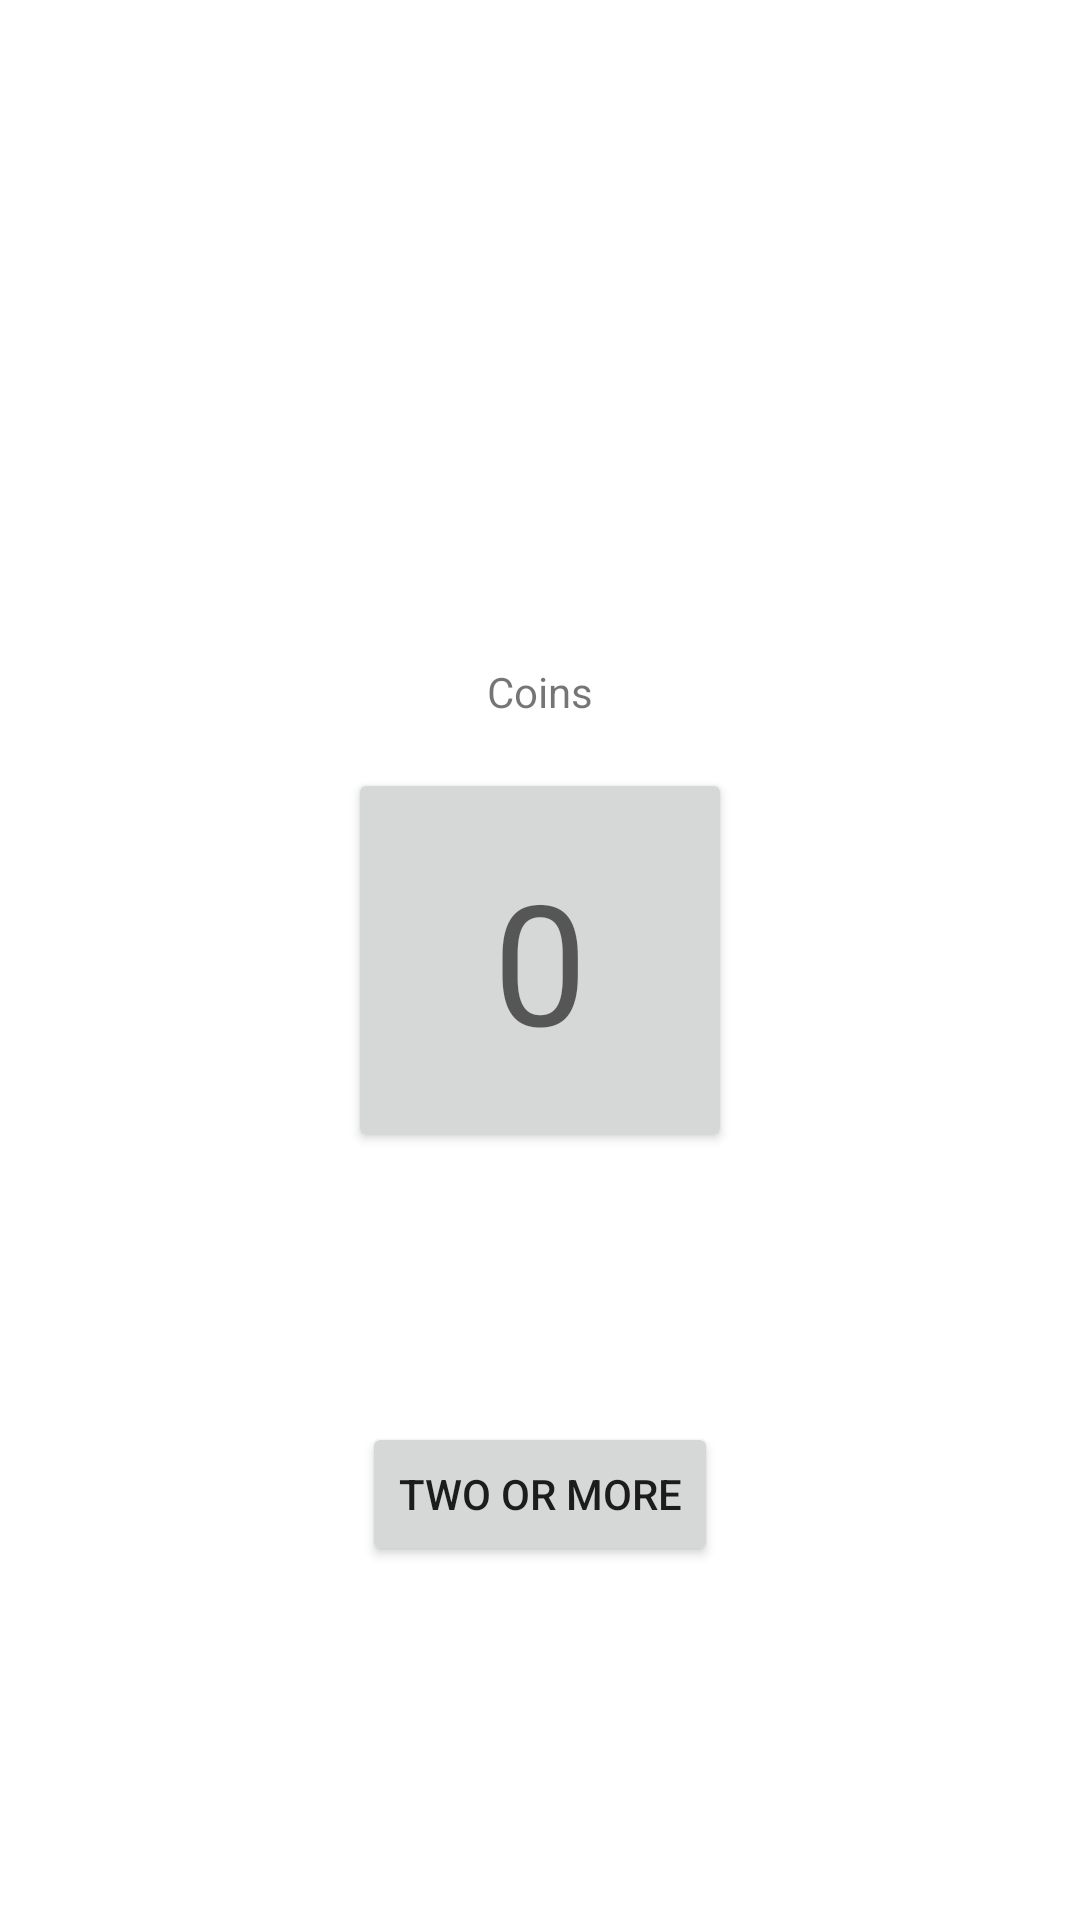

Layout XML and referenced resources for this Android screen:
<!-- AndroidManifest.xml: application theme Theme.DiceGames -->
<!-- res/layout/activity_wallet.xml -->
<?xml version="1.0" encoding="utf-8"?>
<androidx.constraintlayout.widget.ConstraintLayout xmlns:android="http://schemas.android.com/apk/res/android"
    xmlns:app="http://schemas.android.com/apk/res-auto"
    xmlns:tools="http://schemas.android.com/tools"
    android:layout_width="match_parent"
    android:layout_height="match_parent"
    tools:context=".WalletActivity">

  <Button
      android:id="@+id/btn_die"
      android:layout_width="128dp"
      android:layout_height="128dp"
      android:text="@string/zero"
      android:textAppearance="@style/TextAppearance.AppCompat.Display3"
      app:layout_constraintBottom_toBottomOf="parent"
      app:layout_constraintEnd_toEndOf="parent"
      app:layout_constraintStart_toStartOf="parent"
      app:layout_constraintTop_toTopOf="parent"
      tools:ignore="DuplicateSpeakableTextCheck" />

  <TextView
      android:id="@+id/txt_balance"
      android:layout_width="wrap_content"
      android:layout_height="wrap_content"
      android:layout_marginBottom="16dp"
      android:text="@string/coins"
      app:layout_constraintBottom_toTopOf="@+id/btn_die"
      app:layout_constraintEnd_toEndOf="parent"
      app:layout_constraintHorizontal_chainStyle="packed"
      app:layout_constraintStart_toStartOf="parent" />

  <Button
      android:id="@+id/button"
      android:layout_width="wrap_content"
      android:layout_height="wrap_content"
      android:layout_marginTop="90dp"
      android:text="@string/two_or_more"
      app:layout_constraintEnd_toEndOf="parent"
      app:layout_constraintStart_toStartOf="parent"
      app:layout_constraintTop_toBottomOf="@+id/btn_die" />


</androidx.constraintlayout.widget.ConstraintLayout>
<!-- resources referenced by this layout -->
<resources>
  <string name="coins">Coins</string>
  <string name="two_or_more">Two Or More</string>
  <string name="zero">0</string>
  <style name="Theme.DiceGames" parent="Theme.MaterialComponents.DayNight.DarkActionBar">
      
      <item name="colorPrimary">@color/purple_500</item>
      <item name="colorPrimaryVariant">@color/purple_700</item>
      <item name="colorOnPrimary">@color/white</item>
      
      <item name="colorSecondary">@color/teal_200</item>
      <item name="colorSecondaryVariant">@color/teal_700</item>
      <item name="colorOnSecondary">@color/black</item>
      
      <item name="android:statusBarColor">?attr/colorPrimaryVariant</item>
      
    </style>
  <!-- not gathered from this repository: default colours our renderer supplied (Android Studio template values) -->
  <color name="purple_500">#FF6200EE</color>
  <color name="purple_700">#FF3700B3</color>
  <color name="teal_200">#FF03DAC5</color>
  <color name="teal_700">#FF018786</color>
  <color name="black">#FF000000</color>
  <color name="white">#FFFFFFFF</color>
</resources>
